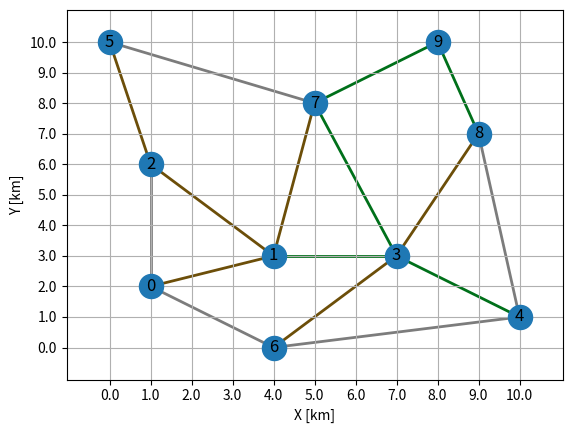
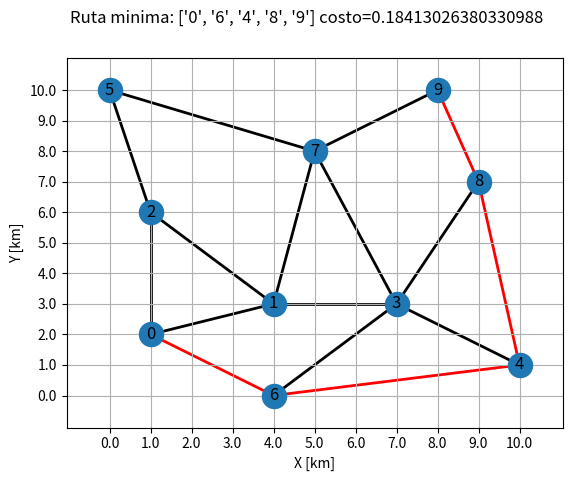
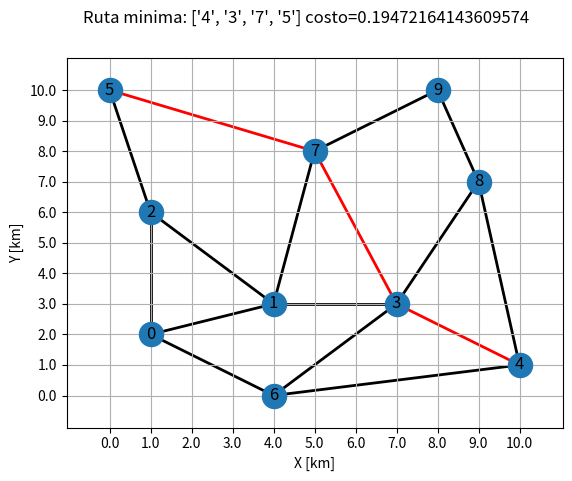
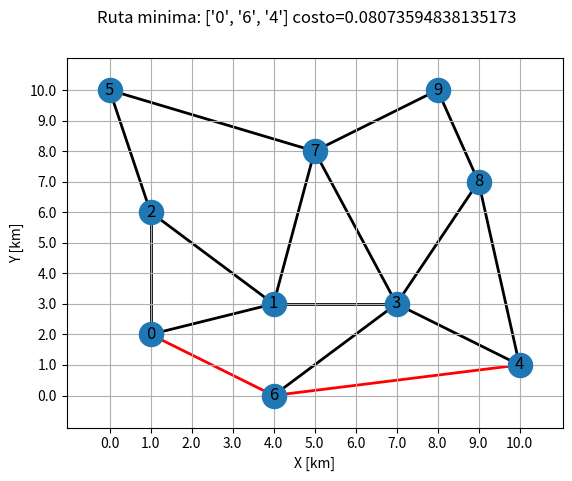

Here is the Python script that generated these plots, in order:
# -*- coding: utf-8 -*-
"""
Created on Tue Nov  9 22:45:47 2021

@author: Sangui
"""




import networkx as nx
import matplotlib.pyplot as plt
import numpy as np
from matplotlib.ticker import FormatStrFormatter
from math import sqrt


#PRIMER GRAFICO



G = nx.Graph()   

G.add_node("0", pos = [1,2] )
G.add_node("1", pos = [4,3] )
G.add_node("2", pos = [1,6] )
G.add_node("3", pos = [7,3] )
G.add_node("4", pos = [10,1] )
G.add_node("5", pos = [0,10] )
G.add_node("6", pos = [4,0] )
G.add_node("7", pos = [5,8] )
G.add_node("8", pos = [9,7] )
G.add_node("9", pos = [8,10] )


#Colores arcos
cafe, verde, gris = '#6C4E09', '#00701A', '#7C7C7C'

#DEFINICION ARCOS

G.add_edge("0","1", color= cafe ,weight=2)
G.add_edge("0","2", color=gris ,weight=2)
G.add_edge("0","6", color=gris ,weight=2)
G.add_edge("1","2", color= cafe ,weight=2)
G.add_edge("1","3", color= verde ,weight=2)
G.add_edge("1","7", color= cafe ,weight=2)
G.add_edge("2","5", color= cafe ,weight=2)
G.add_edge("3","4", color= verde ,weight=2)
G.add_edge("3","6", color= cafe ,weight=2)
G.add_edge("3","7", color= verde ,weight=2)
G.add_edge("3","8", color= cafe ,weight=2)
G.add_edge("4","6", color=gris ,weight=2)
G.add_edge("4","8", color=gris ,weight=2)
G.add_edge("5","7", color=gris ,weight=2)
G.add_edge("7","9", color= verde ,weight=2)
G.add_edge("8","9", color= verde ,weight=2)




pos = nx.get_node_attributes(G, "pos")


colores = nx.get_edge_attributes(G,'color').values()
weights = nx.get_edge_attributes(G,'weight').values()


fig, domx = plt.subplots()



nx.draw(G, pos, edge_color=colores, width=list(weights), with_labels=True)
limits=plt.axis('on') 
domx.tick_params(left=True, bottom=True, labelleft=True, labelbottom=True)



x = [0., 1., 2., 3., 4., 5., 6., 7., 8., 9., 10.]
y = [0., 1., 2., 3., 4., 5., 6., 7., 8., 9., 10.]


plt.xticks(x, x)
plt.yticks(y, y)
domx.grid()
domx.set_xlabel("X [km]")
domx.set_ylabel("Y [km]")

plt.savefig("fig1", bbox_inches = 'tight')
plt.show()


#SEGUNDO GRAFICO



G = nx.Graph()   

G.add_node("0", pos=[1,2])
G.add_node("1", pos=[4,3])
G.add_node("2", pos=[1,6])
G.add_node("3", pos=[7,3])
G.add_node("4", pos=[10,1])
G.add_node("5", pos=[0,10])
G.add_node("6", pos=[4,0])
G.add_node("7", pos=[5,8])
G.add_node("8", pos=[9,7])
G.add_node("9", pos=[8,10])


#DEFINICION ARCOS

G.add_edge("0","1", costo=(sqrt(((3-2)**2)+((4-1)**2)))/40)
G.add_edge("0","2", costo=(sqrt(((6-2)**2)+((1-1)**2)))/120)
G.add_edge("0","6", costo=(sqrt(((0-2)**2)+((4-1)**2)))/120)
G.add_edge("1","2", costo=(sqrt(((6-3)**2)+((1-4)**2)))/40)
G.add_edge("1","7", costo=(sqrt(((8-3)**2)+((5-4)**2)))/40)  
G.add_edge("1","3",weight=2, costo=(sqrt(((3-3)**2)+((7-4)**2)))/60) 
G.add_edge("2","5", costo=(sqrt(((10-6)**2)+((0-1)**2)))/40) 
G.add_edge("3","4", costo=(sqrt(((1-3)**2)+((10-7)**2)))/60)
G.add_edge("3","6", costo=(sqrt(((0-3)**2)+((4-7)**2)))/40)
G.add_edge("3","7", costo=(sqrt(((8-3)**2)+((5-7)**2)))/60)
G.add_edge("3","8", costo=(sqrt(((7-3)**2)+((9-7)**2)))/40)
G.add_edge("4","8", costo=(sqrt(((7-1)**2)+((9-10)**2)))/120)
G.add_edge("4","6", costo=(sqrt(((0-1)**2)+((4-10)**2)))/120)
G.add_edge("5","7", costo=(sqrt(((8-10)**2)+((5-0)**2)))/120)
G.add_edge("7","9", costo=(sqrt(((10-8)**2)+((9-5)**2)))/60)
G.add_edge("8","9", costo=(sqrt(((10-7)**2)+((8-9)**2)))/60)


pos = nx.get_node_attributes(G, "pos")



weights = nx.get_edge_attributes(G,'weight').values()

labels = nx.get_edge_attributes(G,"costo")


def funcion_costo(ni, nf, atributos_arco):
	# print(f"ni = {ni} nf = {nf}, att={atributos_arco}")
	return atributos_arco["costo"]


# path = nx.shortest_path(G, source="A", target="D", weight="costo")
# path = nx.dijkstra_path(G, source="A", target="D", weight="costo")
ruta = nx.dijkstra_path(G, source="0", target="9", weight=funcion_costo)
#ruta2 = nx.dijkstra_path(G, source="4", target="5", weight=funcion_costo)
#ruta3 = nx.dijkstra_path(G, source="0", target="4", weight=funcion_costo)
costo_ruta = 0.
Nparadas = len(ruta)

print(f"Ruta Nparadas={Nparadas} ruta: {ruta}")
for i in range(Nparadas-1):
	parada_i = ruta[i]
	parada_f = ruta[i+1]
	costo_tramo_i = G.edges[parada_i, parada_f]["costo"]
	print(f"Tramo {i}  {parada_i} a {parada_f} costo={costo_tramo_i}")
	costo_ruta += costo_tramo_i

print(f"Costo de ruta = {costo_ruta}")



# edgelist = [\
# 	("A","B"),
# 	("C","D"),
# 	]

# colores = [\
# "r",
# "k"
# ]

colores = []
edgelist = []
for ni, nf in G.edges:
	if ni in ruta and nf in ruta:
		colores.append("r")
	else:
		colores.append("k")

	edgelist.append((ni,nf))
	# print(f"{ni} {nf} esta_en_la_ruta: {esta_en_la_ruta}")

fig, domx = plt.subplots()



nx.draw(G, pos, edge_color=colores, width=list(weights), with_labels=True)
limits=plt.axis('on') # turns on axis
domx.tick_params(left=True, bottom=True, labelleft=True, labelbottom=True)



x = [0., 1., 2., 3., 4., 5., 6., 7., 8., 9., 10.]
y = [0., 1., 2., 3., 4., 5., 6., 7., 8., 9., 10.]



plt.xticks(x, x)
plt.yticks(y, y)
domx.grid()
domx.set_xlabel("X [km]")
domx.set_ylabel("Y [km]")
plt.suptitle(f"Ruta minima: {ruta} costo={costo_ruta}")
plt.savefig("fig2", bbox_inches = 'tight')
plt.show()

#TERCERO GRAFICO



G = nx.Graph()   

G.add_node("0", pos=[1,2])
G.add_node("1", pos=[4,3])
G.add_node("2", pos=[1,6])
G.add_node("3", pos=[7,3])
G.add_node("4", pos=[10,1])
G.add_node("5", pos=[0,10])
G.add_node("6", pos=[4,0])
G.add_node("7", pos=[5,8])
G.add_node("8", pos=[9,7])
G.add_node("9", pos=[8,10])


#DEFINICION ARCOS

G.add_edge("0","1", costo=(sqrt(((3-2)**2)+((4-1)**2)))/40)
G.add_edge("0","2", costo=(sqrt(((6-2)**2)+((1-1)**2)))/120)
G.add_edge("0","6", costo=(sqrt(((0-2)**2)+((4-1)**2)))/120)
G.add_edge("1","2", costo=(sqrt(((6-3)**2)+((1-4)**2)))/40)
G.add_edge("1","7", costo=(sqrt(((8-3)**2)+((5-4)**2)))/40)  
G.add_edge("1","3",weight=2, costo=(sqrt(((3-3)**2)+((7-4)**2)))/60) 
G.add_edge("2","5", costo=(sqrt(((10-6)**2)+((0-1)**2)))/40) 
G.add_edge("3","4", costo=(sqrt(((1-3)**2)+((10-7)**2)))/60)
G.add_edge("3","6", costo=(sqrt(((0-3)**2)+((4-7)**2)))/40)
G.add_edge("3","7", costo=(sqrt(((8-3)**2)+((5-7)**2)))/60)
G.add_edge("3","8", costo=(sqrt(((7-3)**2)+((9-7)**2)))/40)
G.add_edge("4","8", costo=(sqrt(((7-1)**2)+((9-10)**2)))/120)
G.add_edge("4","6", costo=(sqrt(((0-1)**2)+((4-10)**2)))/120)
G.add_edge("5","7", costo=(sqrt(((8-10)**2)+((5-0)**2)))/120)
G.add_edge("7","9", costo=(sqrt(((10-8)**2)+((9-5)**2)))/60)
G.add_edge("8","9", costo=(sqrt(((10-7)**2)+((8-9)**2)))/60)

# Coordenadas de los nodos
pos = nx.get_node_attributes(G, "pos")



weights = nx.get_edge_attributes(G,'weight').values()

labels = nx.get_edge_attributes(G,"costo")


def funcion_costo(ni, nf, atributos_arco):
	# print(f"ni = {ni} nf = {nf}, att={atributos_arco}")
	return atributos_arco["costo"]


# path = nx.shortest_path(G, source="A", target="D", weight="costo")
# path = nx.dijkstra_path(G, source="A", target="D", weight="costo")
ruta = nx.dijkstra_path(G, source="4", target="5", weight=funcion_costo)
#ruta2 = nx.dijkstra_path(G, source="4", target="5", weight=funcion_costo)
#ruta3 = nx.dijkstra_path(G, source="0", target="4", weight=funcion_costo)
costo_ruta = 0.
Nparadas = len(ruta)

print(f"Ruta Nparadas={Nparadas} ruta: {ruta}")
for i in range(Nparadas-1):
	parada_i = ruta[i]
	parada_f = ruta[i+1]
	costo_tramo_i = G.edges[parada_i, parada_f]["costo"]
	print(f"Tramo {i}  {parada_i} a {parada_f} costo={costo_tramo_i}")
	costo_ruta += costo_tramo_i

print(f"Costo de ruta = {costo_ruta}")



# edgelist = [\
# 	("A","B"),
# 	("C","D"),
# 	]

# colores = [\
# "r",
# "k"
# ]

colores = []
edgelist = []
for ni, nf in G.edges:
	if ni in ruta and nf in ruta:
		colores.append("r")
	else:
		colores.append("k")

	edgelist.append((ni,nf))
	# print(f"{ni} {nf} esta_en_la_ruta: {esta_en_la_ruta}")

fig, domx = plt.subplots()



nx.draw(G, pos, edge_color=colores, width=list(weights), with_labels=True)
limits=plt.axis('on') # turns on axis
domx.tick_params(left=True, bottom=True, labelleft=True, labelbottom=True)



x = [0., 1., 2., 3., 4., 5., 6., 7., 8., 9., 10.]
y = [0., 1., 2., 3., 4., 5., 6., 7., 8., 9., 10.]



plt.xticks(x, x)
plt.yticks(y, y)
domx.grid()
domx.set_xlabel("X [km]")
domx.set_ylabel("Y [km]")
plt.suptitle(f"Ruta minima: {ruta} costo={costo_ruta}")
plt.savefig("fig3", bbox_inches = 'tight')
plt.show()

#CUARTO GRAFICO



G = nx.Graph()   #Graph asume bidireccionalidad en todos los arcos

G.add_node("0", pos=[1,2])
G.add_node("1", pos=[4,3])
G.add_node("2", pos=[1,6])
G.add_node("3", pos=[7,3])
G.add_node("4", pos=[10,1])
G.add_node("5", pos=[0,10])
G.add_node("6", pos=[4,0])
G.add_node("7", pos=[5,8])
G.add_node("8", pos=[9,7])
G.add_node("9", pos=[8,10])




G.add_edge("0","1", costo=(sqrt(((3-2)**2)+((4-1)**2)))/40)
G.add_edge("0","2", costo=(sqrt(((6-2)**2)+((1-1)**2)))/120)
G.add_edge("0","6", costo=(sqrt(((0-2)**2)+((4-1)**2)))/120)
G.add_edge("1","2", costo=(sqrt(((6-3)**2)+((1-4)**2)))/40)
G.add_edge("1","7", costo=(sqrt(((8-3)**2)+((5-4)**2)))/40)  
G.add_edge("1","3",weight=2, costo=(sqrt(((3-3)**2)+((7-4)**2)))/60) 
G.add_edge("2","5", costo=(sqrt(((10-6)**2)+((0-1)**2)))/40) 
G.add_edge("3","4", costo=(sqrt(((1-3)**2)+((10-7)**2)))/60)
G.add_edge("3","6", costo=(sqrt(((0-3)**2)+((4-7)**2)))/40)
G.add_edge("3","7", costo=(sqrt(((8-3)**2)+((5-7)**2)))/60)
G.add_edge("3","8", costo=(sqrt(((7-3)**2)+((9-7)**2)))/40)
G.add_edge("4","8", costo=(sqrt(((7-1)**2)+((9-10)**2)))/120)
G.add_edge("4","6", costo=(sqrt(((0-1)**2)+((4-10)**2)))/120)
G.add_edge("5","7", costo=(sqrt(((8-10)**2)+((5-0)**2)))/120)
G.add_edge("7","9", costo=(sqrt(((10-8)**2)+((9-5)**2)))/60)
G.add_edge("8","9", costo=(sqrt(((10-7)**2)+((8-9)**2)))/60)

# Coordenadas de los nodos
pos = nx.get_node_attributes(G, "pos")



weights = nx.get_edge_attributes(G,'weight').values()

labels = nx.get_edge_attributes(G,"costo")


def funcion_costo(ni, nf, atributos_arco):
	# print(f"ni = {ni} nf = {nf}, att={atributos_arco}")
	return atributos_arco["costo"]


# path = nx.shortest_path(G, source="A", target="D", weight="costo")
# path = nx.dijkstra_path(G, source="A", target="D", weight="costo")
ruta = nx.dijkstra_path(G, source="0", target="4", weight=funcion_costo)
#ruta2 = nx.dijkstra_path(G, source="4", target="5", weight=funcion_costo)
#ruta3 = nx.dijkstra_path(G, source="0", target="4", weight=funcion_costo)
costo_ruta = 0.
Nparadas = len(ruta)

print(f"Ruta Nparadas={Nparadas} ruta: {ruta}")
for i in range(Nparadas-1):
	parada_i = ruta[i]
	parada_f = ruta[i+1]
	costo_tramo_i = G.edges[parada_i, parada_f]["costo"]
	print(f"Tramo {i}  {parada_i} a {parada_f} costo={costo_tramo_i}")
	costo_ruta += costo_tramo_i

print(f"Costo de ruta = {costo_ruta}")



# edgelist = [\
# 	("A","B"),
# 	("C","D"),
# 	]

# colores = [\
# "r",
# "k"
# ]

colores = []
edgelist = []
for ni, nf in G.edges:
	if ni in ruta and nf in ruta:
		colores.append("r")
	else:
		colores.append("k")

	edgelist.append((ni,nf))
	# print(f"{ni} {nf} esta_en_la_ruta: {esta_en_la_ruta}")

fig, domx = plt.subplots()



nx.draw(G, pos, edge_color=colores, width=list(weights), with_labels=True)
limits=plt.axis('on') # turns on axis
domx.tick_params(left=True, bottom=True, labelleft=True, labelbottom=True)



x = [0., 1., 2., 3., 4., 5., 6., 7., 8., 9., 10.]
y = [0., 1., 2., 3., 4., 5., 6., 7., 8., 9., 10.]



plt.xticks(x, x)
plt.yticks(y, y)
domx.grid()
domx.set_xlabel("X [km]")
domx.set_ylabel("Y [km]")
plt.suptitle(f"Ruta minima: {ruta} costo={costo_ruta}")
plt.savefig("fig4", bbox_inches = 'tight')
plt.show()
